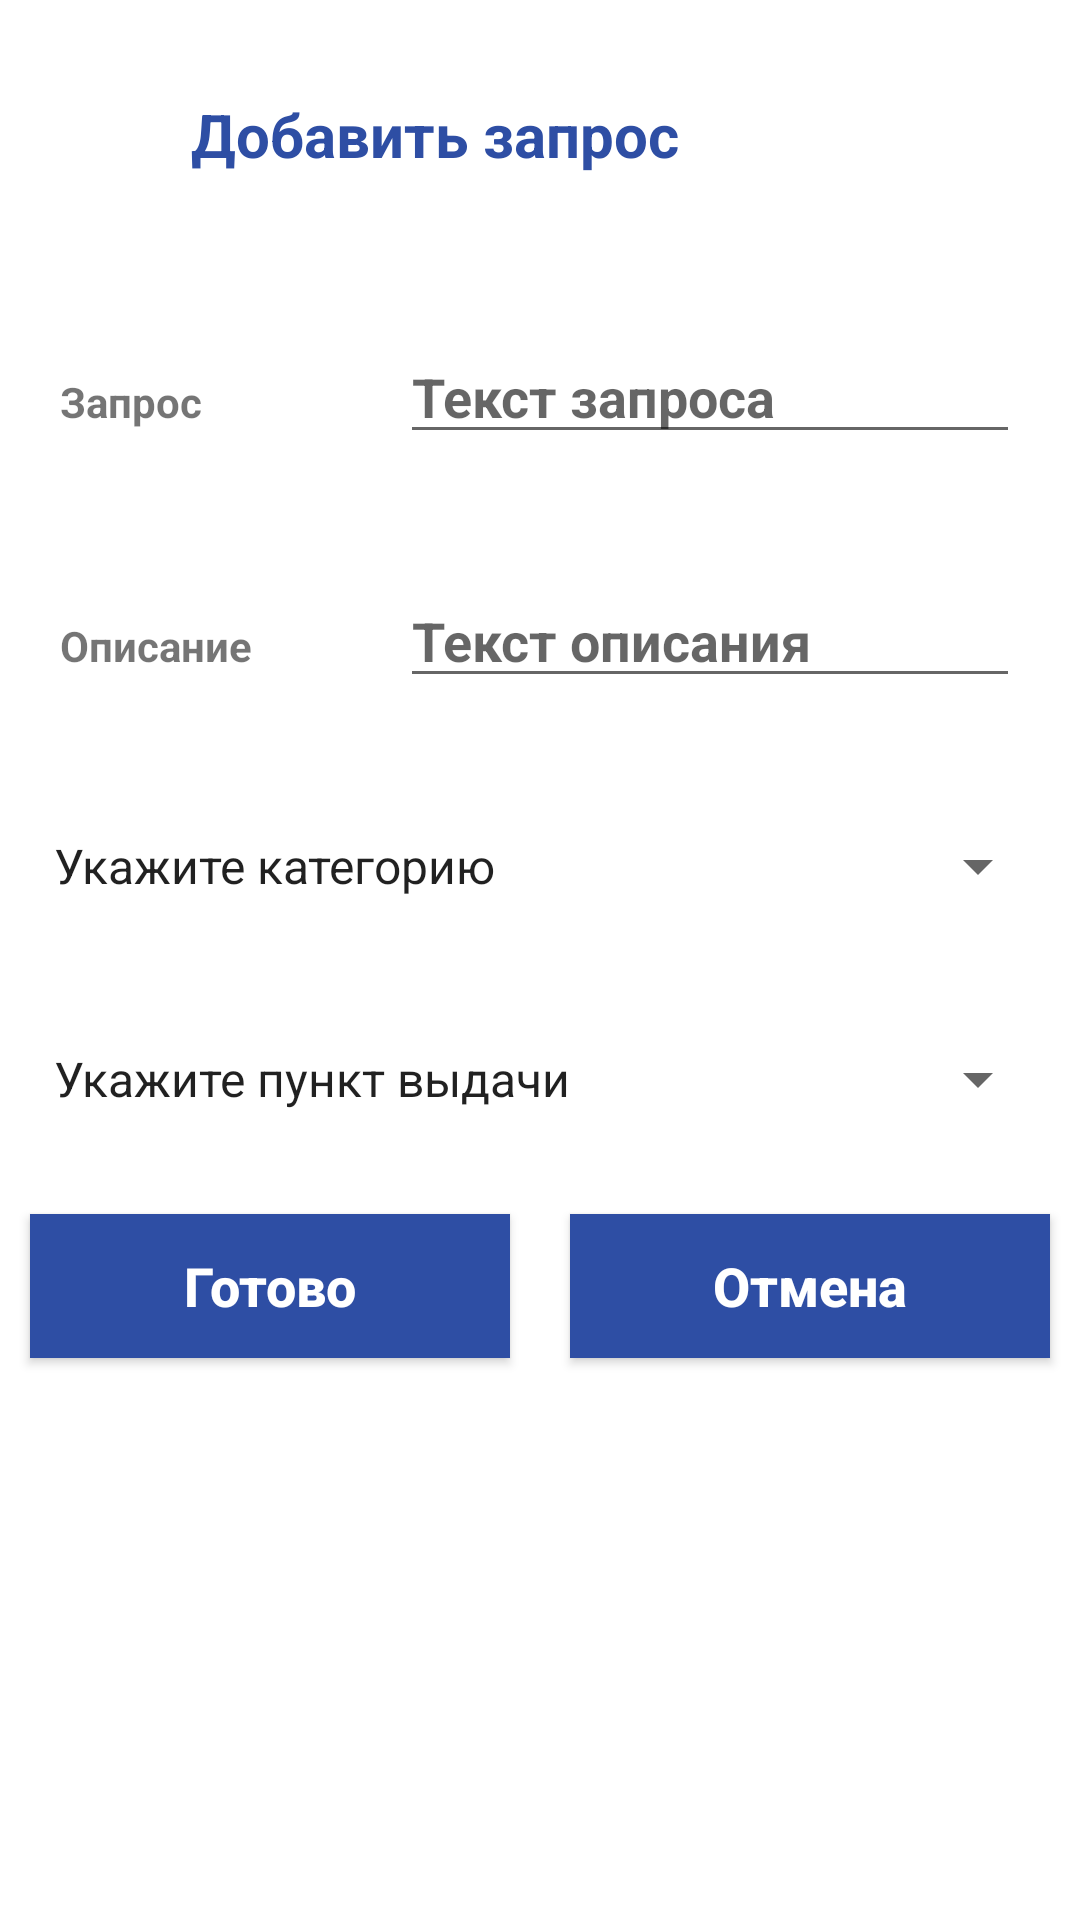

Reconstruct the res/layout file that produces this screen, plus the resources it refers to.
<!-- AndroidManifest.xml: application theme Theme.Volunteers -->
<!-- res/layout/input_file.xml -->
<?xml version="1.0" encoding="utf-8"?>
<LinearLayout xmlns:android="http://schemas.android.com/apk/res/android"
    xmlns:app="http://schemas.android.com/apk/res-auto"
    xmlns:tools="http://schemas.android.com/tools"
    android:layout_width="350dp"
    android:layout_height="wrap_content"
    android:orientation="vertical"
    app:flow_horizontalAlign="center"
    app:flow_verticalAlign="center">

    <LinearLayout
        android:layout_width="match_parent"
        android:layout_height="wrap_content"
        android:layout_margin="10dp"
        android:orientation="horizontal">

        <TextView
            android:id="@+id/header"
            android:layout_width="250dp"
            android:layout_height="50dp"
            android:layout_margin="10dp"
            android:layout_marginStart="32dp"
            android:layout_marginTop="10dp"
            android:layout_marginEnd="32dp"
            android:layout_weight="140"
            android:background="@color/white"
            android:gravity="center"
            android:padding="10dp"
            android:text="Добавить запрос"
            android:textColor="@color/er"
            android:textSize="20sp"
            android:textStyle="bold" />

        <ImageButton
            android:id="@+id/deleteBtn"
            android:layout_width="70dp"
            android:layout_height="70dp"
            android:layout_margin="0dp"
            android:layout_weight="10"
            android:backgroundTint="#FD0505"
            android:visibility="invisible"
            app:srcCompat="@drawable/ic_baseline_delete_forever_24" />
    </LinearLayout>

    <LinearLayout
        android:id="@+id/taskLayout"
        android:layout_width="match_parent"
        android:layout_height="wrap_content"
        android:layout_margin="10dp"
        android:orientation="horizontal">

        <RelativeLayout
            android:layout_width="0dp"
            android:layout_height="wrap_content"
            android:layout_weight="2"
            tools:ignore="Suspicious0dp">

            <TextView
                android:layout_width="match_parent"
                android:layout_height="wrap_content"
                android:layout_margin="10dp"
                android:text="Запрос"
                android:textStyle="bold" />

        </RelativeLayout>

        <RelativeLayout
            android:layout_width="0dp"
            android:layout_height="wrap_content"
            android:layout_weight="4"
            tools:ignore="Suspicious0dp">

            <EditText
                android:id="@+id/task"
                android:layout_width="match_parent"
                android:layout_height="wrap_content"
                android:layout_margin="10dp"
                android:hint="Текст запроса"
                android:textStyle="bold" />

        </RelativeLayout>

    </LinearLayout>

    <LinearLayout
        android:layout_width="match_parent"
        android:layout_height="wrap_content"
        android:layout_margin="10dp"
        android:orientation="horizontal">

        <RelativeLayout
            android:layout_width="0dp"
            android:layout_height="wrap_content"
            android:layout_weight="2"
            tools:ignore="Suspicious0dp">

            <TextView
                android:layout_width="match_parent"
                android:layout_height="wrap_content"
                android:layout_margin="10dp"
                android:text="Описание"
                android:textStyle="bold" />

        </RelativeLayout>

        <RelativeLayout
            android:layout_width="0dp"
            android:layout_height="wrap_content"
            android:layout_weight="4"
            tools:ignore="Suspicious0dp">

            <EditText
                android:id="@+id/description"
                android:layout_width="match_parent"
                android:layout_height="wrap_content"
                android:layout_margin="10dp"
                android:hint="Текст описания"
                android:textStyle="bold" />

        </RelativeLayout>

    </LinearLayout>

    <LinearLayout
        android:layout_width="match_parent"
        android:layout_height="wrap_content"
        android:orientation="vertical">

        <Spinner
            android:id="@+id/spinnerCategory"
            android:layout_width="match_parent"
            android:layout_height="52dp"
            android:layout_margin="10dp"
            android:entries="@array/categoriesList"
            android:textSize="18sp" />

        <Spinner
            android:id="@+id/spinnerPlace"
            android:layout_width="match_parent"
            android:layout_height="50dp"
            android:layout_margin="10dp"
            android:entries="@array/placesList"
            android:textSize="18sp" />

    </LinearLayout>

    <LinearLayout
        android:layout_width="match_parent"
        android:layout_height="wrap_content"
        android:orientation="horizontal">

        <RelativeLayout
            android:layout_width="0dp"
            android:layout_height="wrap_content"
            android:layout_weight="2"
            tools:ignore="Suspicious0dp">

            <Button
                android:id="@+id/saveBtn"
                android:layout_width="match_parent"
                android:layout_height="wrap_content"
                android:layout_margin="10dp"
                android:background="@color/er"
                android:text="Готово"
                android:textAllCaps="false"
                android:textColor="@color/white"
                android:textSize="18sp"
                android:textStyle="bold"

                />

        </RelativeLayout>

        <RelativeLayout
            android:layout_width="0dp"
            android:layout_height="wrap_content"
            android:layout_weight="2"
            tools:ignore="Suspicious0dp">

            <Button
                android:id="@+id/cancelBtn"
                android:layout_width="match_parent"
                android:layout_height="wrap_content"
                android:layout_margin="10dp"
                android:background="@color/er"
                android:text="Отмена"
                android:textAllCaps="false"
                android:textColor="@color/white"
                android:textSize="18sp"
                android:textStyle="bold"

                />

        </RelativeLayout>

    </LinearLayout>

</LinearLayout>
<!-- resources referenced by this layout -->
<resources>
  <string-array name="categoriesList">
          <item>Укажите категорию</item>
          <item>Общее</item>
          <item>Мебель и мягкий инвентарь</item>
          <item>Бытовая техника</item>
          <item>Дети</item>
          <item>Продукты</item>
      </string-array>
  <string-array name="placesList">
          <item>Укажите пункт выдачи</item>
          <item>Зиповская, 31</item>
          <item>Красноармейская, 53</item>
          <item>Кирова 186</item>
      </string-array>
  <color name="er">#2e4ea4</color>
  <color name="white">#FFFFFFFF</color>
  <style name="Theme.Volunteers" parent="Theme.MaterialComponents.DayNight.NoActionBar">
          
          <item name="colorPrimary">@color/purple_500</item>
          <item name="colorPrimaryVariant">@color/purple_700</item>
          <item name="colorOnPrimary">@color/white</item>
          
          <item name="colorSecondary">@color/teal_200</item>
          <item name="colorSecondaryVariant">@color/teal_700</item>
          <item name="colorOnSecondary">@color/black</item>
          
          <item name="android:statusBarColor" tools:targetApi="l">?attr/colorPrimaryVariant</item>
          
      </style>
  <color name="purple_500">#FF6200EE</color>
  <color name="purple_700">#FF3700B3</color>
  <color name="teal_200">#FF03DAC5</color>
  <color name="teal_700">#FF018786</color>
  <color name="black">#FF000000</color>
</resources>
